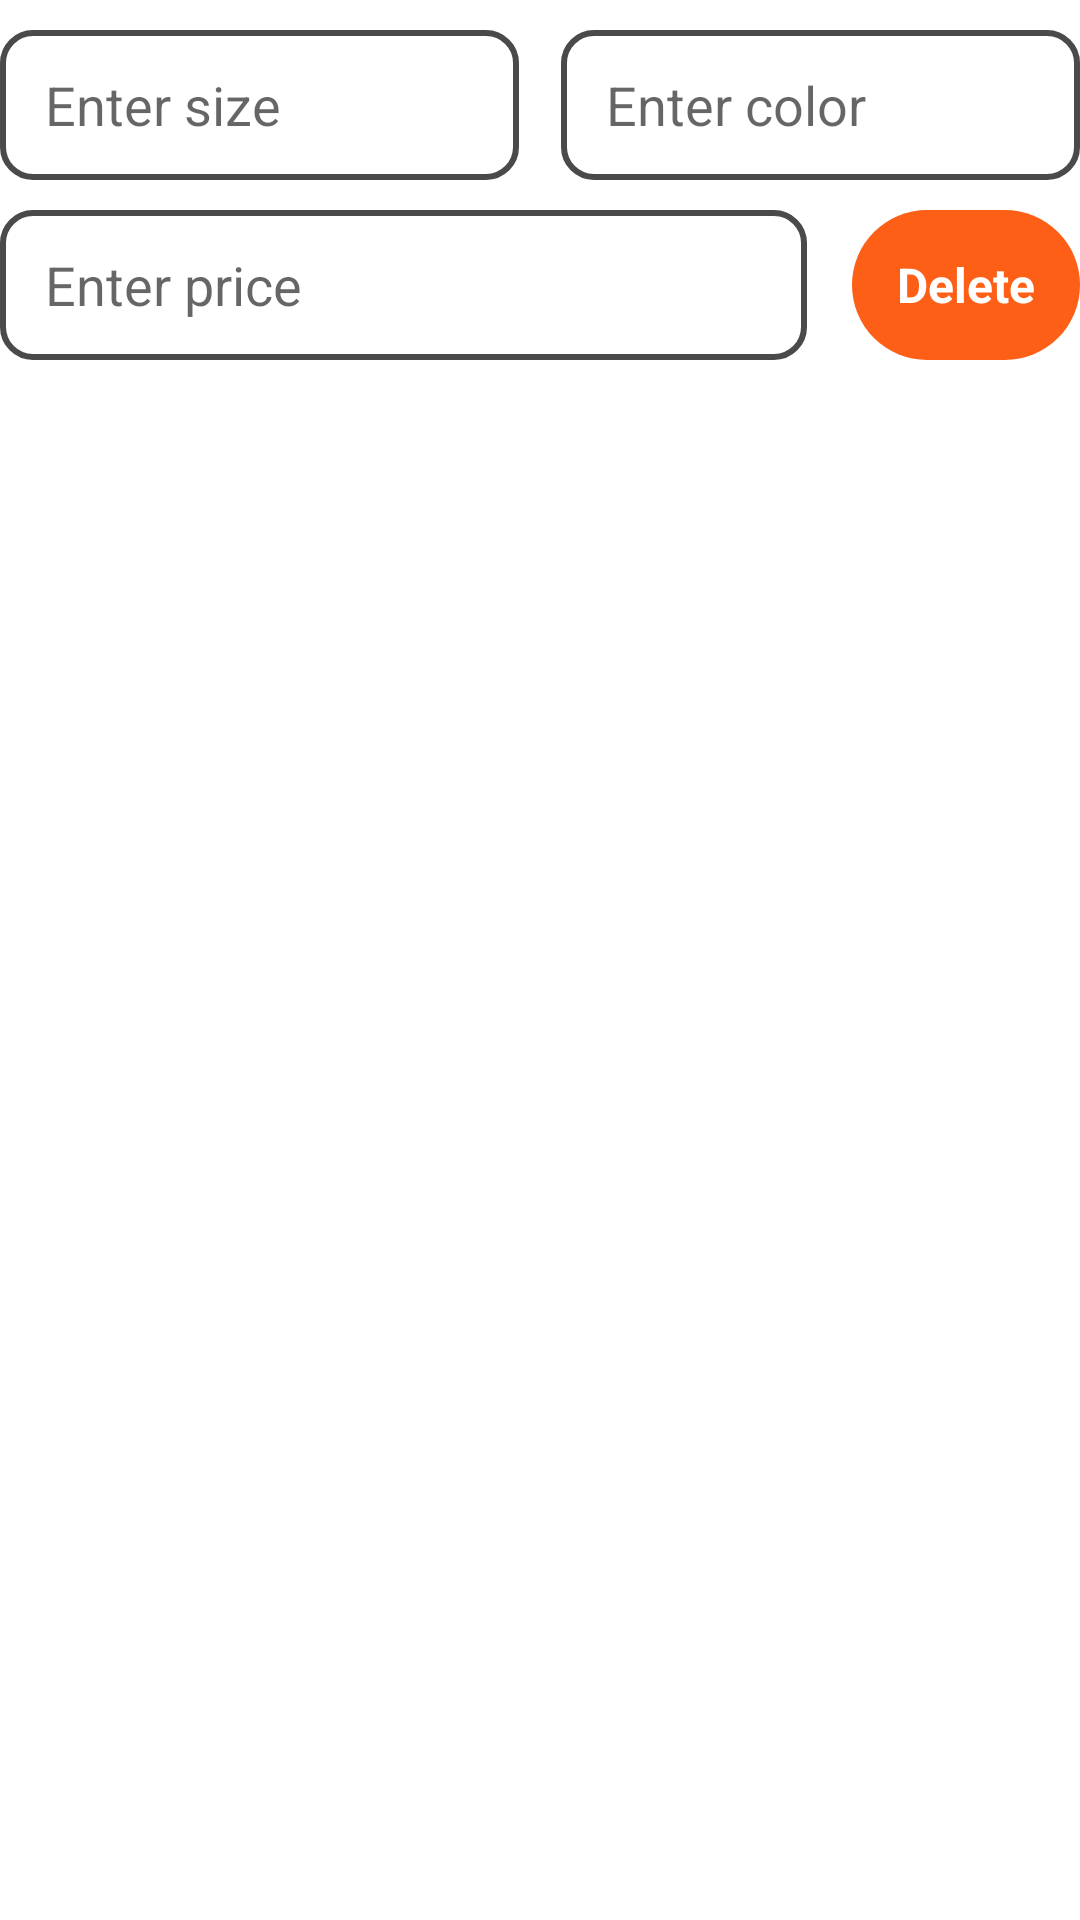

This screen was rendered from an Android layout file. Write that file and the resources it references.
<!-- AndroidManifest.xml: application theme Theme.ECommerceDemo -->
<!-- res/layout/variant_layout.xml -->
<?xml version="1.0" encoding="utf-8"?>
<LinearLayout xmlns:android="http://schemas.android.com/apk/res/android"
    android:layout_width="match_parent"
    android:layout_height="wrap_content"
    android:paddingTop="10dp"
    android:orientation="vertical">

    <LinearLayout
        android:layout_width="match_parent"
        android:layout_height="wrap_content"
        android:orientation="horizontal">

        <EditText
            android:id="@+id/size"
            android:layout_width="0dp"
            android:layout_height="50dp"
            android:layout_weight="1"
            android:layout_marginEnd="7dp"
            android:background="@drawable/stroke_dark_grey_10"
            android:hint="Enter size"
            android:inputType="text"
            android:paddingStart="15dp"
            android:paddingEnd="5dp"/>

        <EditText
            android:id="@+id/color"
            android:layout_width="0dp"
            android:layout_height="50dp"
            android:layout_weight="1"
            android:layout_marginStart="7dp"
            android:background="@drawable/stroke_dark_grey_10"
            android:hint="Enter color"
            android:inputType="text"
            android:paddingStart="15dp"
            android:paddingEnd="5dp"/>

    </LinearLayout>

    <RelativeLayout
        android:layout_width="match_parent"
        android:layout_height="50dp"
        android:layout_marginTop="10dp">

        <TextView
            android:id="@+id/delete"
            android:layout_width="wrap_content"
            android:layout_height="match_parent"
            android:paddingStart="15dp"
            android:paddingEnd="15dp"
            android:gravity="center"
            android:layout_alignParentEnd="true"
            android:textColor="@color/colorWhite"
            android:textStyle="bold"
            android:textSize="16sp"
            android:background="@drawable/bg_orange_25"
            android:text="Delete"/>

        <EditText
            android:id="@+id/price"
            android:layout_width="match_parent"
            android:layout_height="match_parent"
            android:layout_toStartOf="@id/delete"
            android:layout_marginEnd="15dp"
            android:paddingStart="15dp"
            android:paddingEnd="5dp"
            android:background="@drawable/stroke_dark_grey_10"
            android:inputType="number"
            android:hint="Enter price"/>

    </RelativeLayout>

</LinearLayout>
<!-- resources referenced by this layout -->
<resources>
  <color name="colorWhite">#FFFFFF</color>
  <!-- drawable bg_orange_25 (drawable) -->
  <?xml version="1.0" encoding="utf-8"?>
  <shape android:shape="rectangle" xmlns:android="http://schemas.android.com/apk/res/android">
  
      <solid android:color="@color/colorOrange"/>
      <corners android:radius="25dp"/>
  
  </shape>
  <!-- drawable stroke_dark_grey_10 (drawable) -->
  <?xml version="1.0" encoding="utf-8"?>
  <shape android:shape="rectangle" xmlns:android="http://schemas.android.com/apk/res/android">
  
      <stroke
          android:color="@color/colorDarkGrey"
          android:width="2dp"/>
      <corners android:radius="10dp"/>
  
  </shape>
  <style name="Theme.ECommerceDemo" parent="Theme.MaterialComponents.Light.NoActionBar">
          
          <item name="colorPrimary">@color/colorWhite</item>
          <item name="colorPrimaryVariant">@color/background</item>
          <item name="colorOnPrimary">@color/colorWhite</item>
          
          <item name="colorSecondary">@color/colorOrange</item>
          <item name="colorSecondaryVariant">@color/colorWhite</item>
          <item name="colorOnSecondary">@color/colorWhite</item>
          
          <item name="android:statusBarColor" tools:targetApi="l">?attr/colorPrimary</item>
          <item name="android:windowLightStatusBar" tools:targetApi="m">true</item>
          <item name="android:windowDisablePreview">true</item>
      </style>
  <color name="colorOrange">#FD5F17</color>
  <color name="colorDarkGrey">#4A4A4A</color>
  <color name="background">#19191B</color>
</resources>
